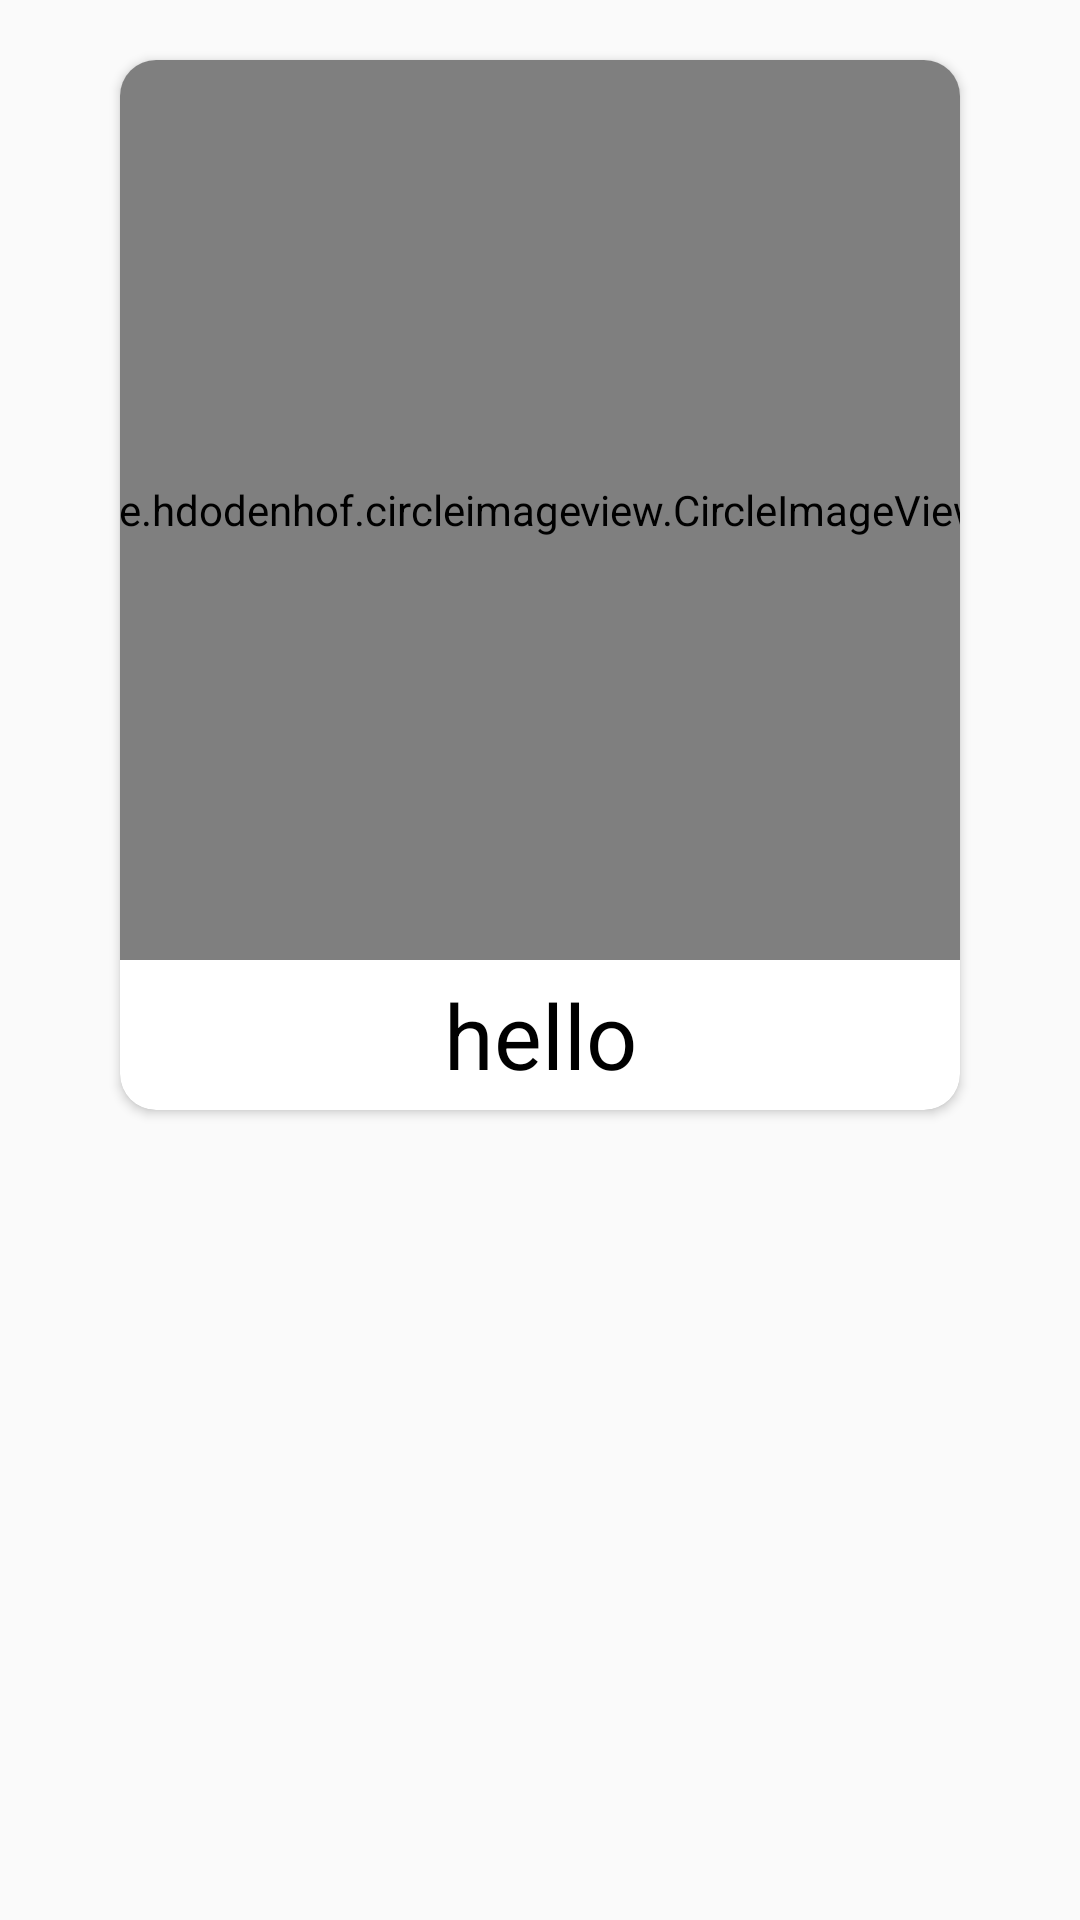

Write the Android layout XML for this screen, with the resource values it uses.
<!-- AndroidManifest.xml: application theme AppTheme -->
<!-- res/layout/item.xml -->
<?xml version="1.0" encoding="utf-8"?>
<LinearLayout xmlns:android="http://schemas.android.com/apk/res/android"
    xmlns:app="http://schemas.android.com/apk/res-auto"
    xmlns:tools="http://schemas.android.com/tools"
    android:orientation="vertical"
    android:layout_width="match_parent"
    android:layout_height="match_parent"
    android:layout_gravity="center"
    android:paddingStart="40sp"
    android:paddingEnd="40sp"
    android:paddingTop="20sp"
    android:paddingBottom="20sp"
    android:outlineProvider="bounds"
    android:clipToPadding="false">

    <androidx.cardview.widget.CardView
        android:layout_width="wrap_content"
        android:layout_height="wrap_content"
        android:layout_gravity="center"
        android:elevation="2dp"
        android:id="@+id/cardview"
        android:background="@android:color/transparent"
        app:cardCornerRadius="12dp">
        <LinearLayout
            android:layout_width="300dp"
            android:layout_height="350dp"
            android:layout_gravity="center"
            android:orientation="vertical">

            <de.hdodenhof.circleimageview.CircleImageView
                android:layout_width="match_parent"
                android:layout_height="300dp"
                android:id="@+id/item_image"
                android:scaleType="centerCrop"
                android:src="@mipmap/ic_launcher_round"
                tools:ignore="contentDescription" />

            <TextView
                android:layout_width="match_parent"
                android:layout_height="match_parent"
                android:textSize="30sp"
                android:textColor="@android:color/black"
                android:text="hello"
                android:gravity="center"
                android:id="@+id/item_name"/>
        </LinearLayout>
    </androidx.cardview.widget.CardView>

</LinearLayout>
<!-- resources referenced by this layout -->
<resources>
  <!-- mipmap ic_launcher_round: png bitmap (mipmap-hdpi, 6958 bytes) -->
  <style name="AppTheme" parent="Theme.AppCompat.Light.DarkActionBar">
          
          <item name="colorPrimary">@color/colorPrimary</item>
          <item name="colorPrimaryDark">@color/colorPrimaryDark</item>
          <item name="colorAccent">@color/colorAccent</item>
      </style>
  <color name="colorPrimary">#3F51B5</color>
  <color name="colorPrimaryDark">#303F9F</color>
  <color name="colorAccent">#FF4081</color>
</resources>
